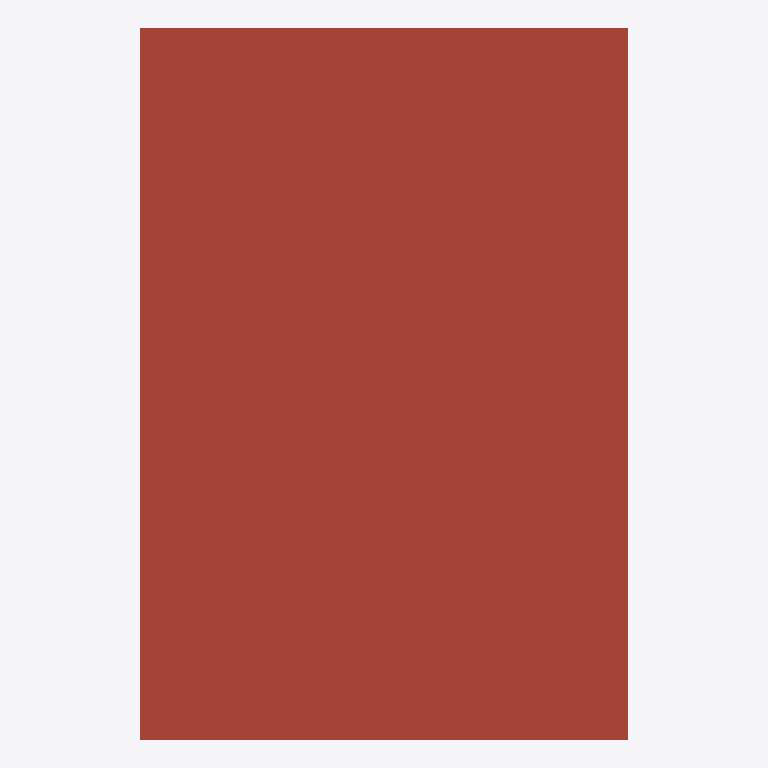
Plan cut of the same IFC building model at storey 'ROOF' (level 3.00 m, cut at 4.40 m), seen from above with north up, elements coloured by IFC class: 1 roof (red-brown). Cut surfaces are drawn darker.
Extent 2.2 m × 3.2 m × 3.2 m (x, y, z). Storeys (2): GROUND at 0.00 m; ROOF at 3.00 m. Elements (11): 4 IfcWall, 3 IfcWindow, 2 IfcSlab, 1 IfcDoor, 1 IfcRoof.

HEADER;
FILE_DESCRIPTION(('ViewDefinition[DesignTransferView]'),'2;1');
FILE_NAME('mini-capstone.ifc','2026-10-14T15:50:27+08:00',(''),(''),'IfcOpenShell 0.8.5-post1','Bonsai 0.8.5-post1','Nobody');
FILE_SCHEMA(('IFC4'));
ENDSEC;
DATA;
#1=IFCPROJECT('1ogkAFaGP6zRFNxFhuuiZW',$,'My Project',$,$,$,$,(#10,#22),#5);
#27=IFCSITE('0SqhKvEYr7$v5SYBMEkiKA',$,'My Site',$,$,#50,$,$,$,$,$,$,$,$);
#33=IFCBUILDING('0XQi9Ra59DZgwvYDv6lbt9',$,'My Building',$,$,#56,$,$,$,$,$,$);
#39=IFCBUILDINGSTOREY('1WD7EOePT67fft2dyKzIGY',$,'GROUND',$,$,#62,$,$,$,$);
#1002=IFCBUILDINGSTOREY('1Rxm759$T41RrkneCAlKwt',$,'ROOF',$,$,#3394,$,$,$,$);
#5080=IFCROOF('2yHAEFBvv71Bl_TSWZgVoX',$,'Roof',$,$,#5088,#5095,$,$);
ENDSEC;
